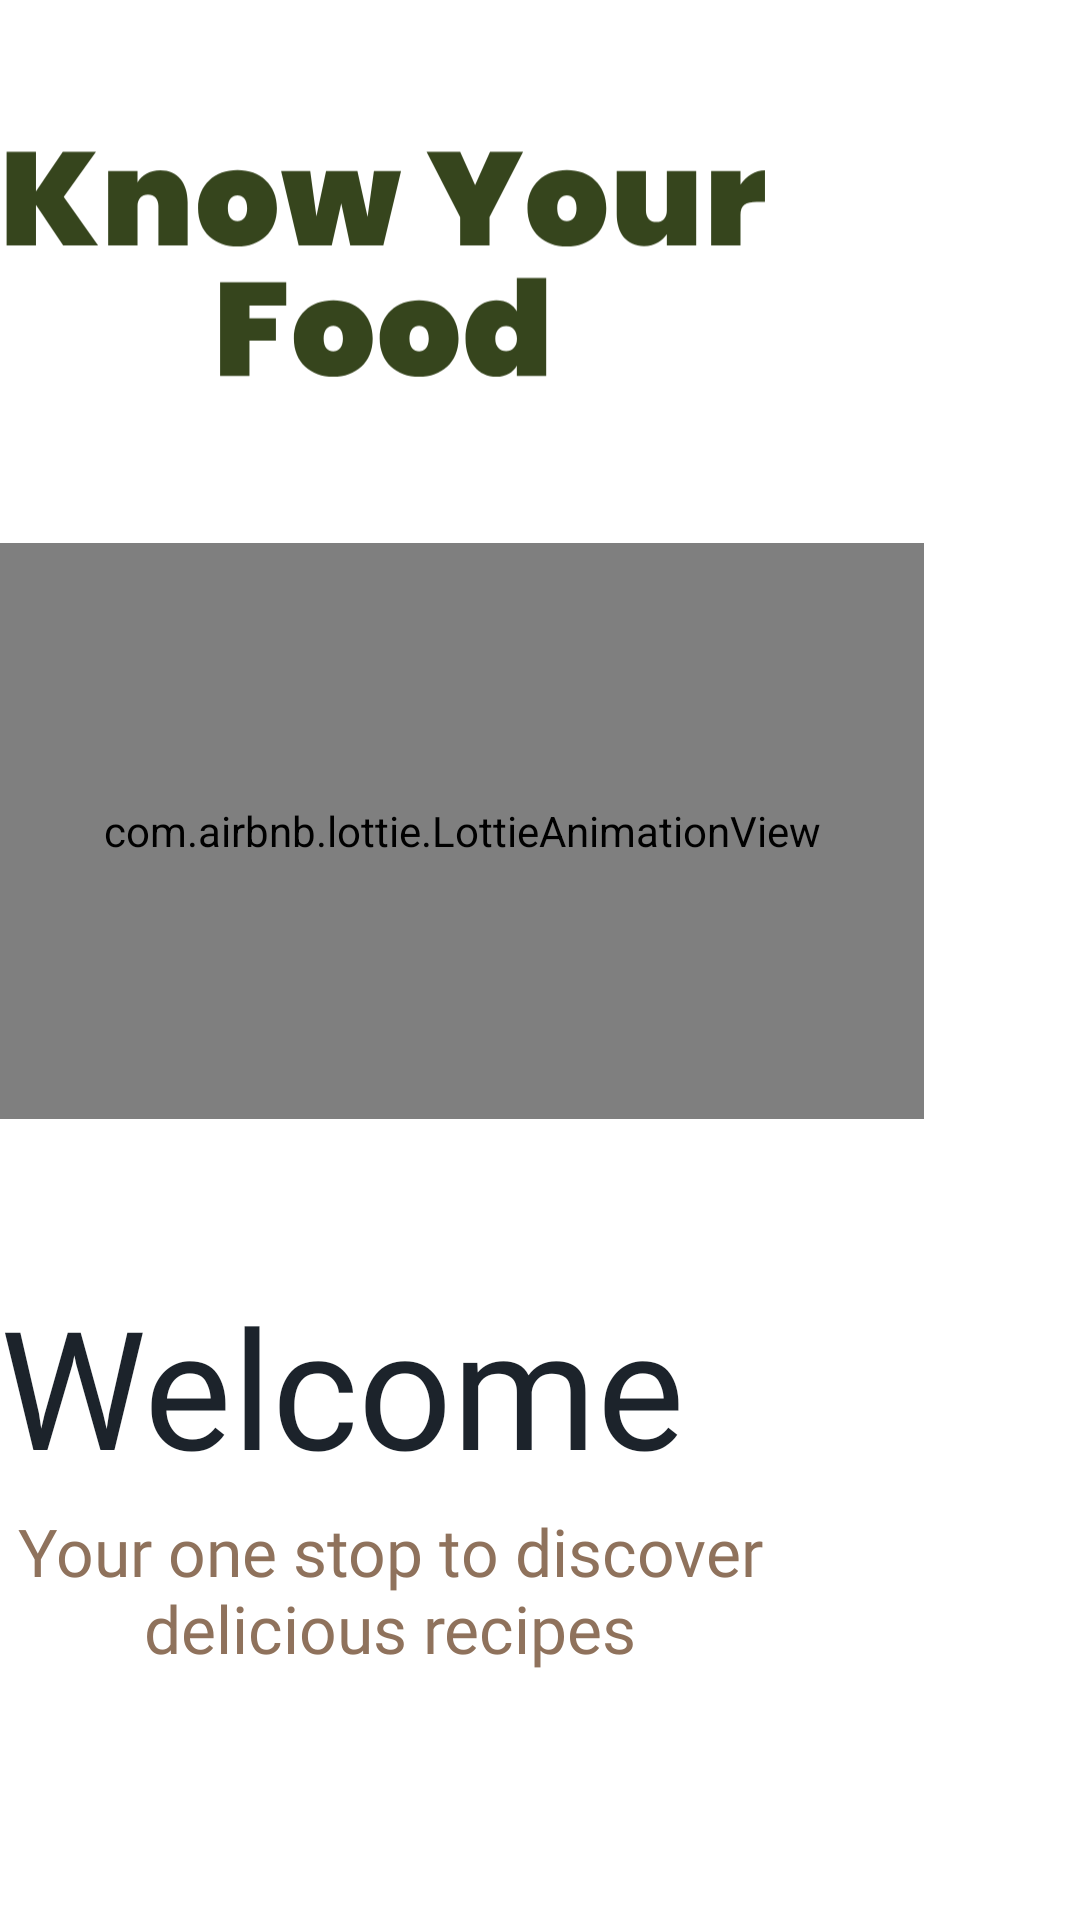

Reconstruct the res/layout file that produces this screen, plus the resources it refers to.
<!-- AndroidManifest.xml: application theme Theme.KnowYourFood -->
<!-- res/layout/activity_welcome_screen.xml -->
<?xml version="1.0" encoding="utf-8"?>
<androidx.constraintlayout.widget.ConstraintLayout xmlns:android="http://schemas.android.com/apk/res/android"
    xmlns:app="http://schemas.android.com/apk/res-auto"
    xmlns:tools="http://schemas.android.com/tools"
    android:layout_width="match_parent"
    android:layout_height="match_parent"
    android:background="@color/main_color"
    android:gravity="center_horizontal"
    android:orientation="vertical"
    tools:context=".WelcomeScreen">


    <ImageView
        android:id="@+id/imageView"
        android:layout_width="256dp"
        android:layout_height="117dp"
        android:layout_marginTop="40dp"
        app:layout_constraintTop_toTopOf="parent"
        app:srcCompat="@drawable/for_textlogo_v2"
        tools:layout_editor_absoluteX="75dp" />

    <com.airbnb.lottie.LottieAnimationView
        android:id="@+id/welcome_screen_chef_animation"
        android:layout_width="308dp"
        android:layout_height="192dp"
        android:layout_marginTop="24dp"
        app:layout_constraintTop_toBottomOf="@+id/imageView"
        app:lottie_autoPlay="true"
        app:lottie_rawRes="@raw/chef_animation"
        tools:layout_editor_absoluteX="51dp" />

    <TextView
        android:id="@+id/textView4"
        android:layout_width="wrap_content"
        android:layout_height="wrap_content"
        android:layout_marginTop="52dp"
        android:fontFamily="@font/amita_bold"
        android:text="@string/welcome"
        android:textColor="@color/welcome_text_color"
        android:textSize="55sp"
        app:layout_constraintTop_toBottomOf="@+id/welcome_screen_chef_animation"
        tools:layout_editor_absoluteX="96dp" />

    <TextView
        android:id="@+id/textView5"
        android:layout_width="260dp"
        android:layout_height="56dp"
        android:layout_marginTop="4dp"
        android:fontFamily="@font/kreon_bold"
        android:text="@string/welcome_text"
        android:textAlignment="center"
        android:textColor="@color/text_color_goldenshade"
        android:textSize="22sp"
        app:layout_constraintTop_toBottomOf="@+id/textView4"
        tools:layout_editor_absoluteX="75dp" />

    <androidx.appcompat.widget.AppCompatButton

        android:id="@+id/welcome_screen_trigger_login"
        android:layout_width="330dp"
        android:layout_height="69dp"
        android:layout_marginTop="120dp"
        android:background="@drawable/trigger_button_shape"
        android:drawableEnd="@drawable/arrow"
        android:fontFamily="@font/kreon_bold"
        android:paddingLeft="50dp"
        android:paddingRight="50dp"
        android:text="@string/login"
        android:textAlignment="viewStart"
        android:textAllCaps="false"
        android:textColor="@color/text_color_greyshade"
        android:textSize="22sp"
        app:layout_constraintTop_toBottomOf="@+id/textView5"
        tools:layout_editor_absoluteX="40dp" />

    <TableLayout
        android:layout_width="wrap_content"
        android:layout_height="wrap_content">

        <TableRow
            android:layout_marginTop="20dp">

        </TableRow>
    </TableLayout>

    <TextView
        android:id="@+id/textView6"
        android:layout_width="wrap_content"
        android:layout_height="wrap_content"
        android:layout_marginTop="36dp"
        android:fontFamily="@font/kreon_bold"
        android:text="@string/signup_text"
        android:textColor="@color/text_color_goldenshade"
        android:textSize="18sp"
        app:layout_constraintTop_toBottomOf="@+id/welcome_screen_trigger_login"
        tools:layout_editor_absoluteX="104dp" />

    <TextView
        android:id="@+id/welcome_screen_trigger_signup"
        android:layout_width="wrap_content"
        android:layout_height="wrap_content"
        android:layout_marginStart="4dp"
        android:layout_marginTop="36dp"
        android:fontFamily="@font/kreon_bold"
        android:text="@string/signup"
        android:textColor="@color/ui_elements_color"
        android:textSize="18sp"
        app:layout_constraintStart_toEndOf="@+id/textView6"
        app:layout_constraintTop_toBottomOf="@+id/welcome_screen_trigger_login" />


</androidx.constraintlayout.widget.ConstraintLayout>
<!-- resources referenced by this layout -->
<resources>
  <color name="main_color">#FFFFFF</color>
  <color name="text_color_goldenshade">#8F725C</color>
  <color name="text_color_greyshade">#E2E4E5</color>
  <color name="ui_elements_color">#20252A</color>
  <color name="welcome_text_color">#1C232B</color>
  <!-- drawable arrow (drawable) -->
  <vector xmlns:android="http://schemas.android.com/apk/res/android"
      android:width="24dp"
      android:height="14dp"
      android:viewportWidth="24"
      android:viewportHeight="14">
    <path
        android:pathData="M23.75,6.252C23.83,6.331 23.893,6.426 23.936,6.53C23.979,6.634 24.001,6.746 24.001,6.859C24.001,6.971 23.979,7.083 23.936,7.187C23.893,7.291 23.83,7.386 23.75,7.466L17.75,13.465C17.63,13.586 17.477,13.668 17.31,13.701C17.144,13.734 16.971,13.717 16.815,13.652C16.658,13.587 16.524,13.477 16.43,13.336C16.336,13.194 16.285,13.028 16.286,12.859L16.286,8.573L1.714,8.573C1.26,8.573 0.824,8.392 0.502,8.071C0.181,7.749 -0,7.313 -0,6.859C-0,6.404 0.181,5.968 0.502,5.646C0.824,5.325 1.26,5.144 1.714,5.144L16.286,5.144L16.286,0.859C16.285,0.689 16.336,0.523 16.43,0.382C16.524,0.24 16.658,0.13 16.815,0.065C16.971,0 17.144,-0.017 17.31,0.017C17.477,0.05 17.63,0.132 17.75,0.252L23.75,6.252Z"
        android:fillColor="#E2E4E5"
        android:fillType="evenOdd"/>
  </vector>
  <!-- drawable for_textlogo_v2: vector/xml drawable (drawable, 3246 chars, omitted) -->
  <!-- drawable trigger_button_shape (drawable) -->
  <?xml version="1.0" encoding="utf-8"?>
  <shape xmlns:android="http://schemas.android.com/apk/res/android"
      android:shape="rectangle">
  
      <solid
          android:color="@color/ui_elements_color"/>
  
      <corners
          android:radius="15dp"/>
  
      <size
          android:height="69dp"
          android:width="330dp"/>
  
  
  
  </shape>
  <string name="login">login</string>
  <string name="signup">Sign up</string>
  <string name="signup_text">Not yet registered ?</string>
  <string name="welcome">Welcome</string>
  <string name="welcome_text">Your one stop to discover delicious recipes</string>
  <style name="Theme.KnowYourFood" parent="Base.Theme.KnowYourFood" />
  <style name="Base.Theme.KnowYourFood" parent="Theme.Material3.DayNight.NoActionBar">
           Customize your light theme here.
  
          <item name="android:navigationBarColor">
              @color/fill_transparent
          </item>
  
          <item name="android:statusBarColor">
              @color/fill_transparent
          </item>
  
          <item name="android:windowLightStatusBar">
              true
          </item>
          
      </style>
  <color name="fill_transparent">#00000000</color>
</resources>
